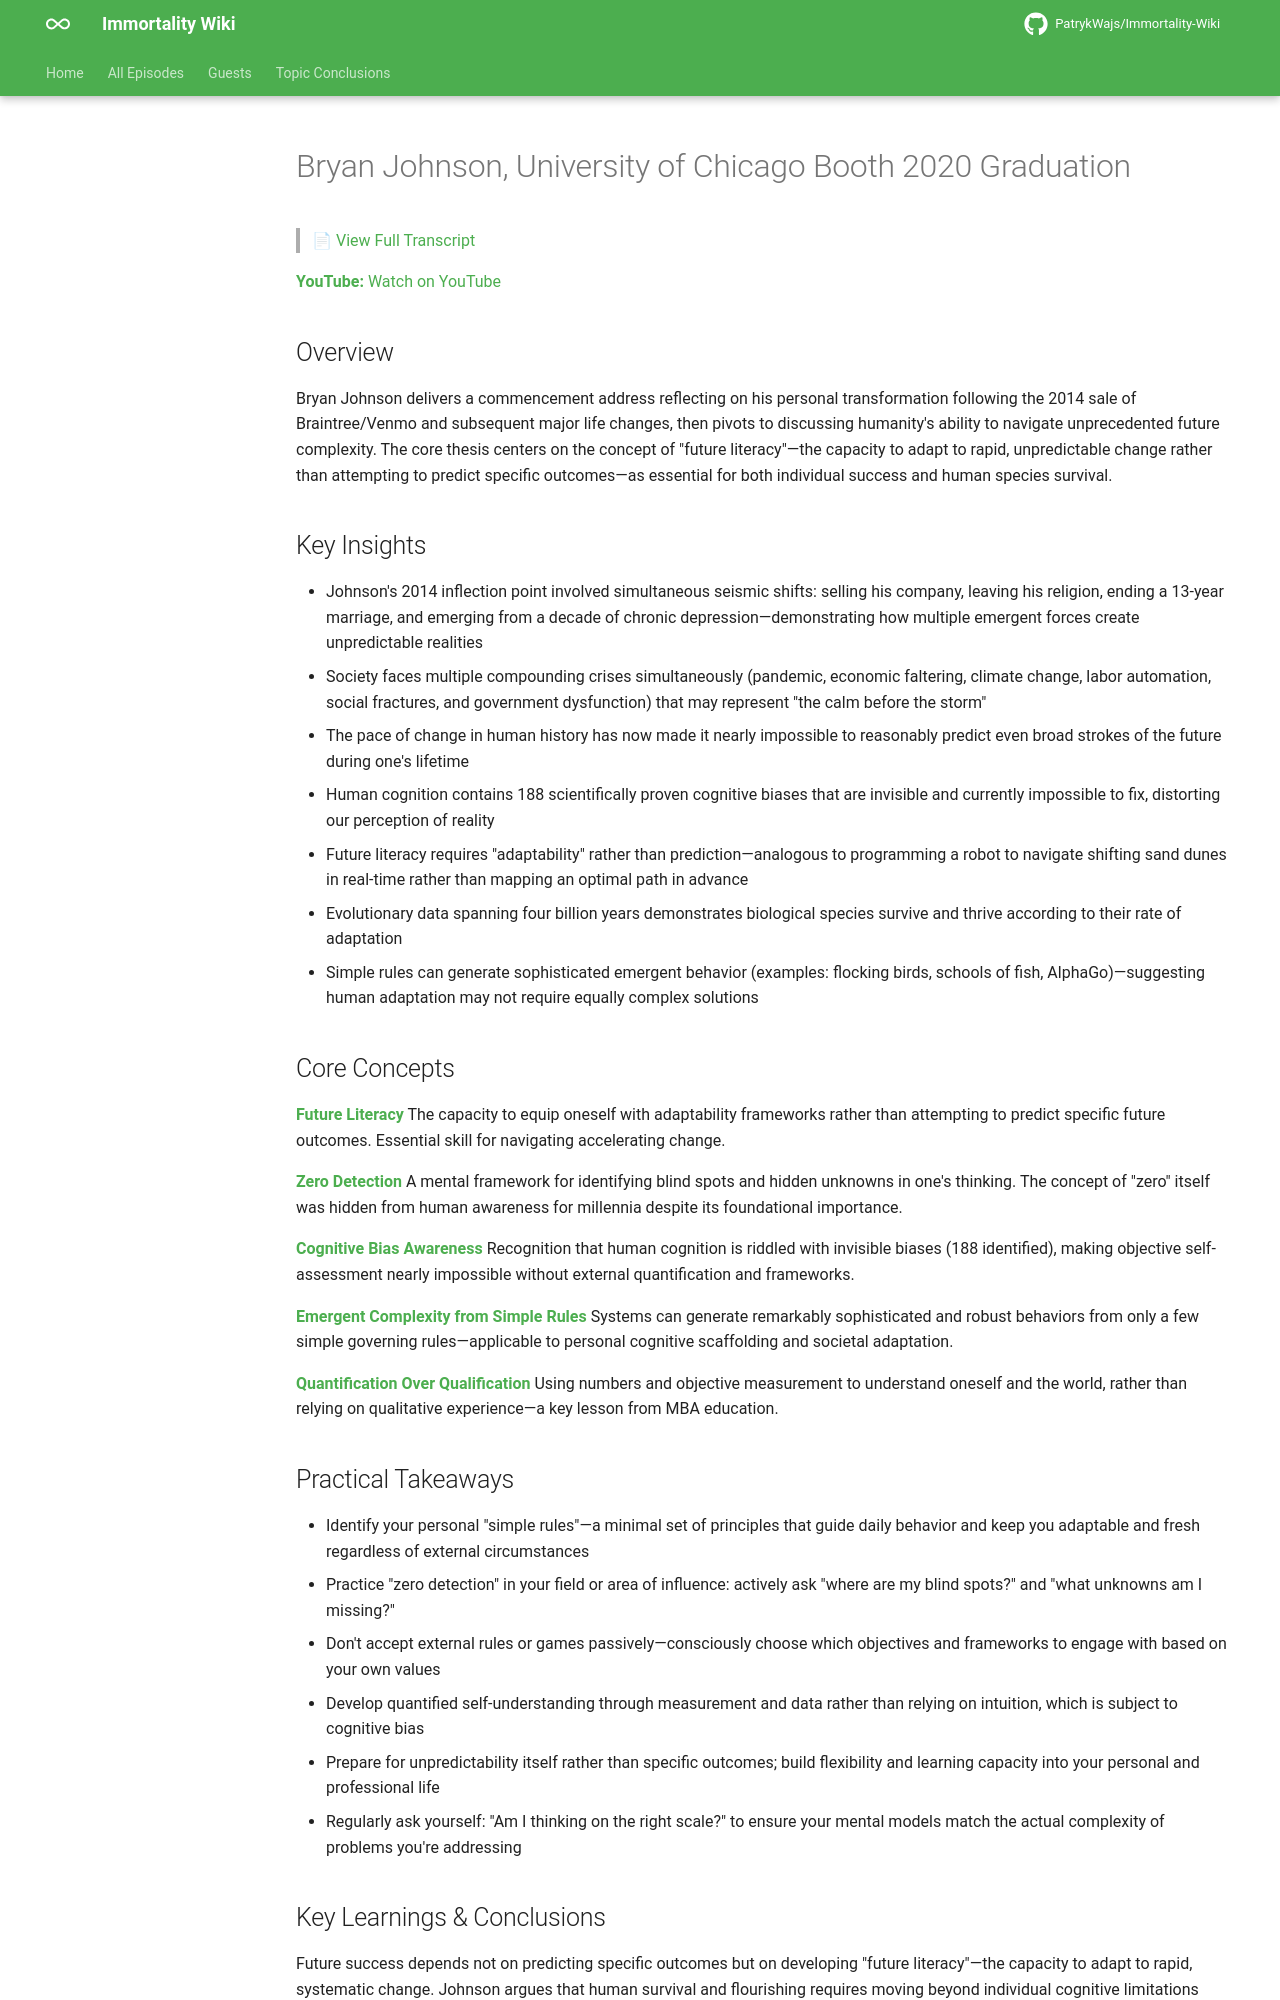

repository: PatrykWajs/Immortality-Wiki · page: Episodes/EP-6 - Bryan Johnson, University of Chicago Booth 2020 Graduation/summary/index.html · generator: mkdocs

# Bryan Johnson, University of Chicago Booth 2020 Graduation

> 📄 [View Full Transcript](transcript.md)

**YouTube:** [Watch on YouTube](https://www.youtube.com/watch?v=w9KTomfvNJk)

## Overview

Bryan Johnson delivers a commencement address reflecting on his personal transformation following the 2014 sale of Braintree/Venmo and subsequent major life changes, then pivots to discussing humanity's ability to navigate unprecedented future complexity. The core thesis centers on the concept of "future literacy"—the capacity to adapt to rapid, unpredictable change rather than attempting to predict specific outcomes—as essential for both individual success and human species survival.

## Key Insights

- Johnson's 2014 inflection point involved simultaneous seismic shifts: selling his company, leaving his religion, ending a 13-year marriage, and emerging from a decade of chronic depression—demonstrating how multiple emergent forces create unpredictable realities
- Society faces multiple compounding crises simultaneously (pandemic, economic faltering, climate change, labor automation, social fractures, and government dysfunction) that may represent "the calm before the storm"
- The pace of change in human history has now made it nearly impossible to reasonably predict even broad strokes of the future during one's lifetime
- Human cognition contains 188 scientifically proven cognitive biases that are invisible and currently impossible to fix, distorting our perception of reality
- Future literacy requires "adaptability" rather than prediction—analogous to programming a robot to navigate shifting sand dunes in real-time rather than mapping an optimal path in advance
- Evolutionary data spanning four billion years demonstrates biological species survive and thrive according to their rate of adaptation
- Simple rules can generate sophisticated emergent behavior (examples: flocking birds, schools of fish, AlphaGo)—suggesting human adaptation may not require equally complex solutions

## Core Concepts

**Future Literacy**
The capacity to equip oneself with adaptability frameworks rather than attempting to predict specific future outcomes. Essential skill for navigating accelerating change.

**Zero Detection**
A mental framework for identifying blind spots and hidden unknowns in one's thinking. The concept of "zero" itself was hidden from human awareness for millennia despite its foundational importance.

**Cognitive Bias Awareness**
Recognition that human cognition is riddled with invisible biases (188 identified), making objective self-assessment nearly impossible without external quantification and frameworks.

**Emergent Complexity from Simple Rules**
Systems can generate remarkably sophisticated and robust behaviors from only a few simple governing rules—applicable to personal cognitive scaffolding and societal adaptation.

**Quantification Over Qualification**
Using numbers and objective measurement to understand oneself and the world, rather than relying on qualitative experience—a key lesson from MBA education.

## Practical Takeaways

- Identify your personal "simple rules"—a minimal set of principles that guide daily behavior and keep you adaptable and fresh regardless of external circumstances
- Practice "zero detection" in your field or area of influence: actively ask "where are my blind spots?" and "what unknowns am I missing?"
- Don't accept external rules or games passively—consciously choose which objectives and frameworks to engage with based on your own values
- Develop quantified self-understanding through measurement and data rather than relying on intuition, which is subject to cognitive bias
- Prepare for unpredictability itself rather than specific outcomes; build flexibility and learning capacity into your personal and professional life
- Regularly ask yourself: "Am I thinking on the right scale?" to ensure your mental models match the actual complexity of problems you're addressing
